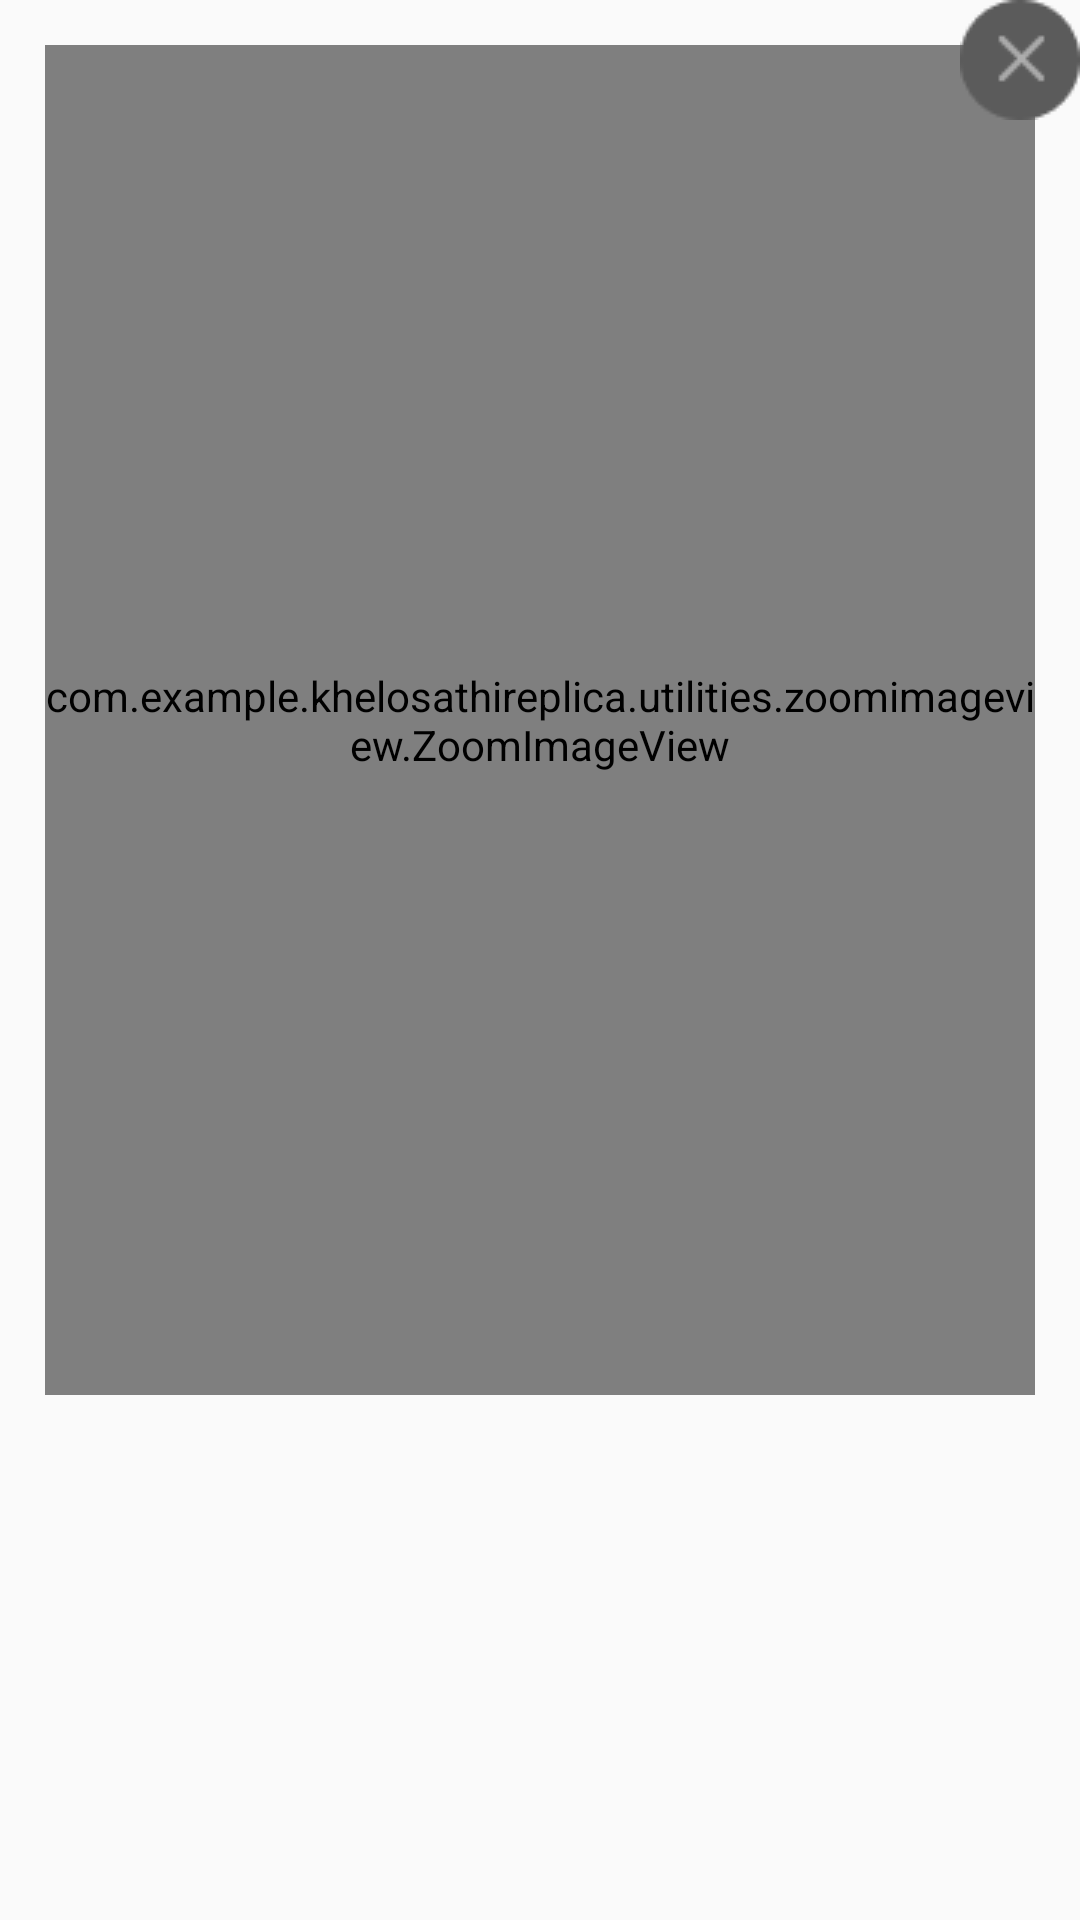

This screen was rendered from an Android layout file. Write that file and the resources it references.
<!-- AndroidManifest.xml: application theme Base.Theme.ChatApp -->
<!-- res/layout/imagedialog.xml -->
<?xml version="1.0" encoding="utf-8"?>
<RelativeLayout xmlns:android="http://schemas.android.com/apk/res/android"
    android:layout_width="match_parent"
    android:layout_height="wrap_content"
    android:layout_gravity="center"
    android:layout_marginHorizontal="40dp">


    <FrameLayout
        android:layout_width="match_parent"
        android:layout_height="450dp"
        android:layout_margin="15dp"
        android:background="@color/black">

        <com.example.khelosathireplica.utilities.zoomimageview.ZoomImageView
            android:id="@+id/ivImg"
            android:layout_width="match_parent"
            android:layout_height="match_parent" />


        
        
        
        
        
    </FrameLayout>

    <ImageView
        android:id="@+id/ivClose"
        android:layout_width="wrap_content"
        android:layout_height="wrap_content"
        android:layout_alignParentEnd="true"
        android:elevation="1dp"
        android:src="@drawable/ic_cross_grey" />
</RelativeLayout>
<!-- resources referenced by this layout -->
<resources>
  <color name="black">#FF000000</color>
  <!-- drawable ic_cross_grey: png bitmap (drawable, 1015 bytes) -->
  <style name="Base.Theme.ChatApp" parent="Theme.AppCompat.DayNight.NoActionBar">
          
          <item name="colorPrimary">@color/primaryColor</item>
          <item name="colorAccent">@color/accentColor</item>
          
      </style>
  <color name="primaryColor">#FF5722</color>
  <color name="accentColor">#03A9F4</color>
</resources>
